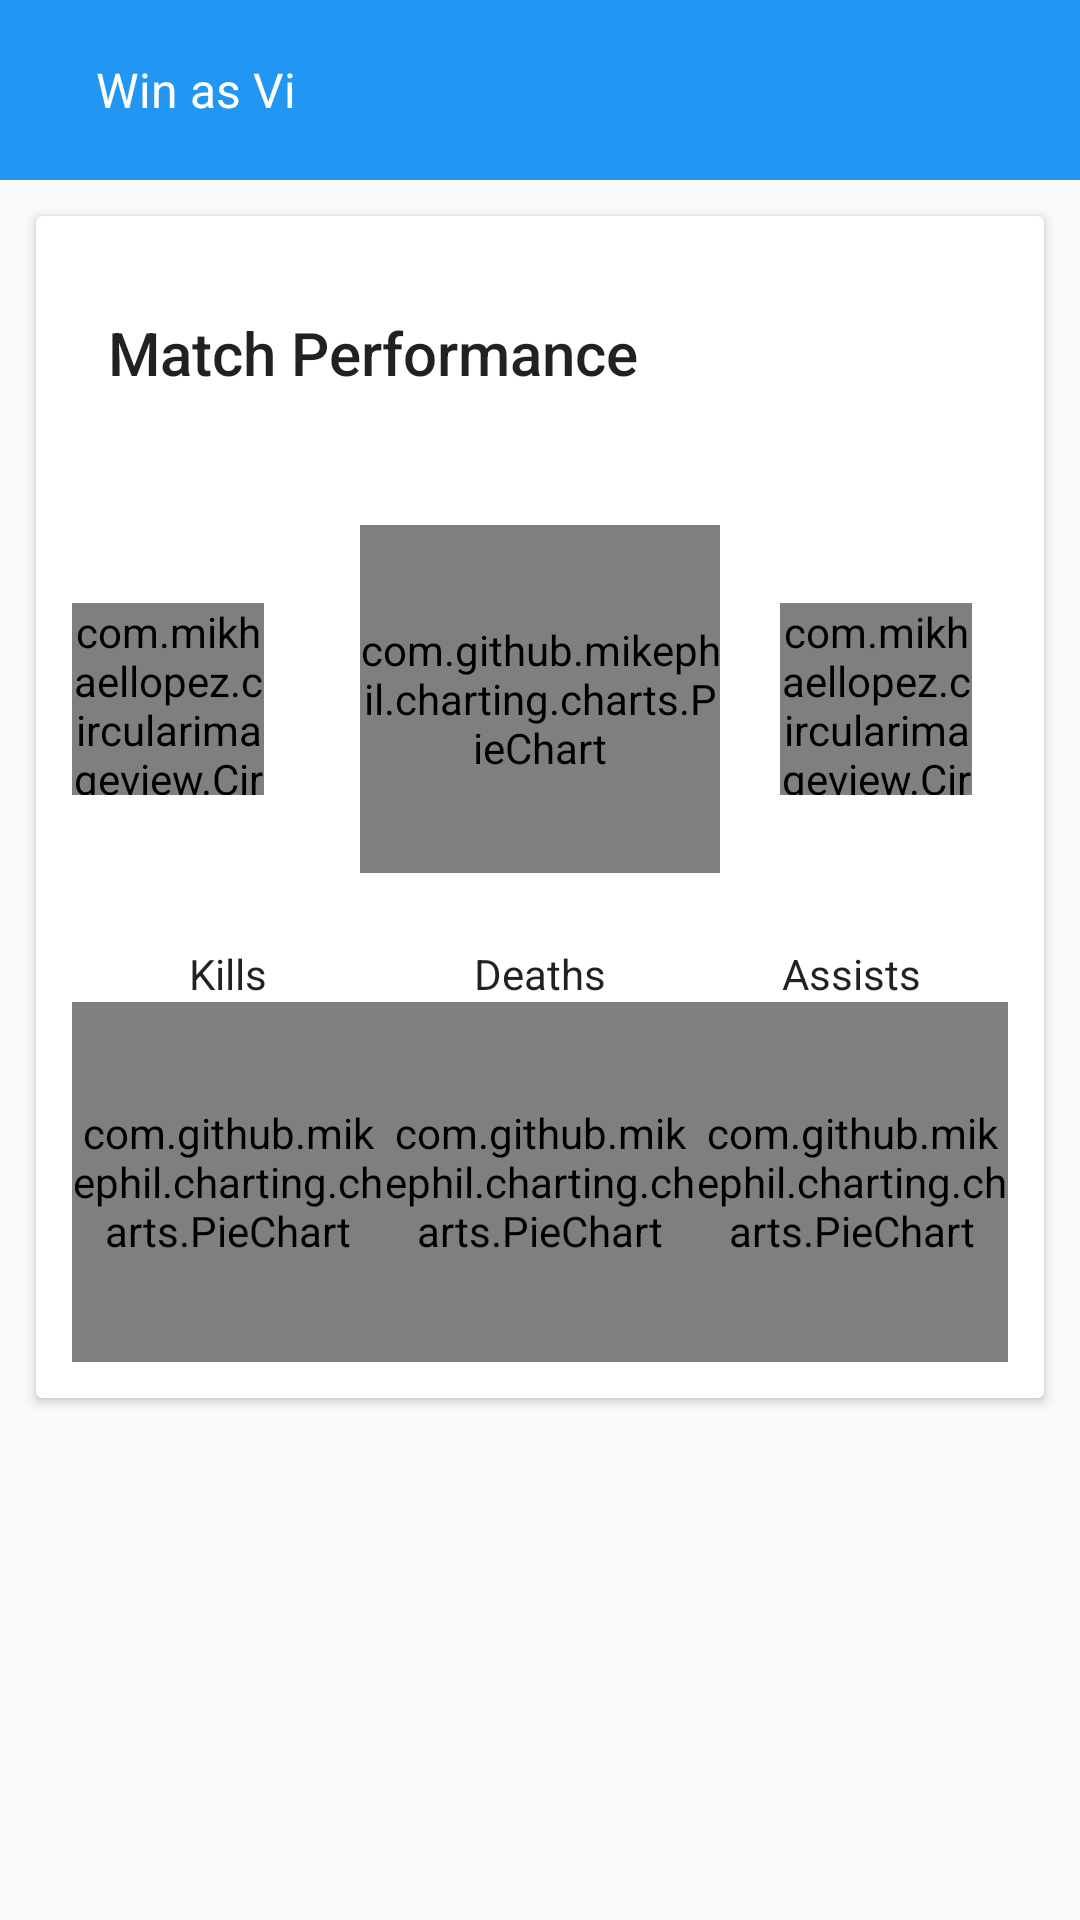

Produce the Android XML layout that renders to this screen, including the resource entries it uses.
<!-- AndroidManifest.xml: application theme AppTheme -->
<!-- res/layout/match_history_details_view.xml -->
<?xml version="1.0" encoding="utf-8"?>
<android.support.design.widget.CoordinatorLayout xmlns:android="http://schemas.android.com/apk/res/android"
    android:id="@+id/base_root"
    android:layout_width="match_parent"
    android:layout_height="match_parent">

    <RelativeLayout
        android:id="@+id/contentHolder"
        android:layout_width="match_parent"
        android:layout_height="match_parent">

        <android.support.v7.widget.Toolbar
            android:id="@+id/matchHistoryDetailsToolbar"
            android:layout_width="match_parent"
            android:layout_height="60dp"
            android:background="@color/colorPrimary">

            <RelativeLayout
                android:id="@+id/matchDetailsToolbarItemsWrapper"
                android:layout_width="match_parent"
                android:layout_height="match_parent">

                <ImageView
                    android:id="@+id/matchDetailsBackButton"
                    android:layout_alignParentStart="true"
                    android:src="@drawable/ic_keyboard_arrow_left_white_24dp"
                    android:layout_width="wrap_content"
                    android:layout_height="match_parent" />

                <TextView
                    android:id="@+id/matchHistoryDetailsToolbarTitle"
                    android:layout_toEndOf="@+id/matchDetailsBackButton"
                    android:text="Win as Vi"
                    android:gravity="center"
                    android:layout_marginStart="16dp"
                    style="@style/ToolbarText"
                    android:layout_width="wrap_content"
                    android:layout_height="match_parent" />
            </RelativeLayout>
        </android.support.v7.widget.Toolbar>

        <ScrollView
            android:id="@+id/scrollingContentView"
            android:layout_width="match_parent"
            android:layout_height="wrap_content"
            android:layout_alignParentStart="true"
            android:layout_below="@+id/matchHistoryDetailsToolbar">

            <android.support.v7.widget.CardView
                android:id="@+id/baseCardView"
                android:layout_width="match_parent"
                android:layout_height="wrap_content"
                android:layout_margin="12dp">

                <include layout="@layout/match_history_details_panel" />

            </android.support.v7.widget.CardView>
        </ScrollView>
    </RelativeLayout>
</android.support.design.widget.CoordinatorLayout>
<!-- res/layout/match_history_details_panel.xml (included above) -->
<?xml version="1.0" encoding="utf-8"?>
<RelativeLayout xmlns:android="http://schemas.android.com/apk/res/android"
    android:layout_width="match_parent"
    android:layout_height="match_parent"
    xmlns:app="http://schemas.android.com/apk/res-auto">

    <TextView
        android:id="@+id/matchPerformanceTitle"
        style="@style/Base.TextAppearance.AppCompat.Title"
        android:layout_width="wrap_content"
        android:layout_height="wrap_content"
        android:layout_marginBottom="32dp"
        android:layout_marginStart="24dp"
        android:layout_marginTop="32dp"
        android:text="@string/match_performance" />

    <RelativeLayout
        android:id="@+id/performanceSummaryHolder"
        android:layout_width="match_parent"
        android:layout_height="140dp"
        android:layout_below="@+id/matchPerformanceTitle"
        android:orientation="horizontal"
        android:padding="12dp"
        android:weightSum="3">

        <com.mikhaellopez.circularimageview.CircularImageView
            android:id="@+id/heroChamp"
            android:layout_width="64dp"
            android:layout_height="64dp"
            android:layout_alignParentStart="true"
            android:layout_centerVertical="true"
            android:layout_gravity="center"
            android:src="@drawable/khazix"
            app:civ_border="true"
            app:civ_border_color="@color/green" />

        <com.github.mikephil.charting.charts.PieChart
            android:id="@+id/performanceScore"
            android:layout_width="@dimen/pie_chart_standard_width"
            android:layout_height="@dimen/pie_chart_standard_height"
            android:layout_alignParentTop="true"
            android:layout_centerHorizontal="true" />
            <com.mikhaellopez.circularimageview.CircularImageView
                android:id="@+id/enemyChamp"
                android:src="@drawable/shyvanasquare"
                app:civ_border="true"
                android:layout_centerVertical="true"
                app:civ_border_color="@color/red"
                android:layout_margin="12dp"
                android:layout_width="64dp"
                android:layout_alignParentEnd="true"
                android:layout_height="64dp" />
    </RelativeLayout>

    <LinearLayout
        android:id="@+id/kdaHolder"
        android:layout_width="match_parent"
        android:layout_height="wrap_content"
        android:layout_below="@+id/performanceSummaryHolder"
        android:orientation="horizontal"
        android:padding="12dp"
        android:weightSum="3">
        <RelativeLayout
            android:layout_width="0dp"
            android:layout_height="match_parent"
            android:layout_weight="1">
            <TextView
                android:id="@+id/killsScoreTitle"
                android:layout_centerHorizontal="true"
                android:text="@string/kills"
                style="@style/TextAppearance.AppCompat.Body1"
                android:layout_width="wrap_content"
                android:layout_height="wrap_content" />
            <com.github.mikephil.charting.charts.PieChart
                android:id="@+id/kills"
                android:layout_below="@+id/killsScoreTitle"
                android:layout_width="120dp"
                android:layout_height="120dp" />
        </RelativeLayout>

        <RelativeLayout
            android:layout_width="0dp"
            android:layout_height="match_parent"
            android:layout_weight="1">
            <TextView
                android:id="@+id/deathsScoreTitle"
                android:layout_centerHorizontal="true"
                android:text="@string/deaths"
                style="@style/TextAppearance.AppCompat.Body1"
                android:layout_width="wrap_content"
                android:layout_height="wrap_content" />
            <com.github.mikephil.charting.charts.PieChart
                android:id="@+id/midGameTitle"
                android:layout_below="@+id/deathsScoreTitle"
                android:layout_width="@dimen/pie_chart_standard_width"
                android:layout_height="@dimen/pie_chart_standard_height" />
        </RelativeLayout>

        <RelativeLayout
            android:layout_width="0dp"
            android:layout_height="match_parent"
            android:layout_weight="1">
            <TextView
                android:id="@+id/assistsScoreTitle"
                android:layout_centerHorizontal="true"
                android:text="@string/assists"
                style="@style/TextAppearance.AppCompat.Body1"
                android:layout_width="wrap_content"
                android:layout_height="wrap_content" />
            <com.github.mikephil.charting.charts.PieChart
                android:id="@+id/assists"
                android:layout_below="@+id/assistsScoreTitle"
                android:layout_width="@dimen/pie_chart_standard_width"
                android:layout_height="@dimen/pie_chart_standard_height" />
        </RelativeLayout>
    </LinearLayout>
    <RelativeLayout
        android:id="@+id/earlyGameHolder"
        android:layout_below="@+id/kdaHolder"
        android:layout_width="match_parent"
        android:layout_height="wrap_content">

    </RelativeLayout>
    <RelativeLayout
        android:id="@+id/midGameHolder"
        android:layout_below="@+id/earlyGameHolder"
        android:layout_width="match_parent"
        android:layout_height="wrap_content">

    </RelativeLayout>
    <RelativeLayout
        android:id="@+id/lateGameHolder"
        android:layout_below="@+id/midGameHolder"
        android:layout_width="match_parent"
        android:layout_height="wrap_content">

    </RelativeLayout>
</RelativeLayout>
<!-- resources referenced by this layout -->
<resources>
  <color name="colorPrimary">#2196F3</color>
  <color name="green">#42f4b3</color>
  <color name="red">#D50000</color>
  <dimen name="pie_chart_standard_height">120dp</dimen>
  <dimen name="pie_chart_standard_width">120dp</dimen>
  <string name="assists">Assists</string>
  <string name="deaths">Deaths</string>
  <string name="kills">Kills</string>
  <string name="match_performance">Match Performance</string>
  <style name="ToolbarText" parent="Base.TextAppearance.AppCompat.Subhead">
          <item name="android:textColor">@color/white</item>
          <item name="android:textSize">16sp</item>
      </style>
  <style name="AppTheme" parent="Theme.AppCompat.Light.NoActionBar">
          
          <item name="colorPrimary">@color/colorPrimary</item>
          <item name="colorPrimaryDark">@color/colorPrimaryDark</item>
          <item name="colorAccent">@color/colorAccent</item>
  
      </style>
  <color name="white">#FFFFFF</color>
  <color name="colorPrimaryDark">#467FD7</color>
  <color name="colorAccent">#E94E5E</color>
</resources>
